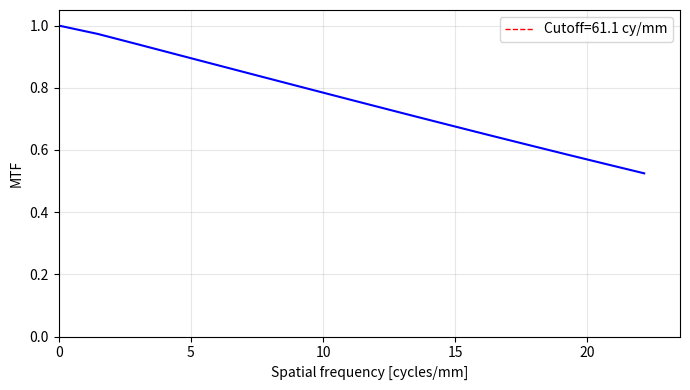

Python code for this plot:
import numpy as np
import matplotlib.pyplot as plt
from PIL import Image
from scipy.interpolate import griddata

#像倍率Mでリサイズする関数
def rescale_by_magnification(img_b, dx, dy, M, alpha=None, fill=0.0):
    """
    I'(x,y) = alpha * I(Mx, My) を実装（双一次補間）。
    img_b: 2D 強度画像 (Ny, Nx)
    dx, dy: [mm/px]
    M: zideal/zo
    alpha: 係数（既定はエネルギー保存の M**2）
    fill: 範囲外画素の値
    """
    Ny, Nx = img_b.shape
    if alpha is None:
        alpha = M**2  # 強度のエネルギー（積分）保存を優先

    # 出力画像の座標（中心を原点に）
    x = (np.arange(Nx) - Nx/2) * dx   # [mm]
    y = (np.arange(Ny) - Ny/2) * dy   # [mm]
    X, Y = np.meshgrid(x, y)          # 形状 (Ny, Nx)

    # 入力画像上のサンプリング位置（mm座標を M 倍）
    U = M * X
    V = M * Y

    # mm -> ピクセル添字（0..Nx-1, 0..Ny-1）へ変換
    u = U / dx + Nx/2
    v = V / dy + Ny/2

    # 双一次補間のための周辺画素添字
    u0 = np.floor(u).astype(np.int64)
    v0 = np.floor(v).astype(np.int64)
    u1 = u0 + 1
    v1 = v0 + 1

    # 重み
    du = u - u0
    dv = v - v0

    # 範囲マスク
    mask00 = (u0 >= 0) & (u0 < Nx) & (v0 >= 0) & (v0 < Ny)
    mask10 = (u1 >= 0) & (u1 < Nx) & (v0 >= 0) & (v0 < Ny)
    mask01 = (u0 >= 0) & (u0 < Nx) & (v1 >= 0) & (v1 < Ny)
    mask11 = (u1 >= 0) & (u1 < Nx) & (v1 >= 0) & (v1 < Ny)

    out = np.full((Ny, Nx), fill, dtype=img_b.dtype)

    # 取り出し（範囲外は無視）
    I00 = np.zeros_like(out); I10 = np.zeros_like(out)
    I01 = np.zeros_like(out); I11 = np.zeros_like(out)

    I00[mask00] = img_b[v0[mask00], u0[mask00]]
    I10[mask10] = img_b[v0[mask10], u1[mask10]]
    I01[mask01] = img_b[v1[mask01], u0[mask01]]
    I11[mask11] = img_b[v1[mask11], u1[mask11]]

    # 双一次補間
    w00 = (1 - du) * (1 - dv)
    w10 = du * (1 - dv)
    w01 = (1 - du) * dv
    w11 = du * dv

    out = alpha * (w00 * I00 + w10 * I10 + w01 * I01 + w11 * I11)
    return out

#--センサ面のパラメータ--
Nx=32           # x方向のサンプリング数
Ny=32            # y方向のサンプリング数
dpi=1200          # センサのdpi
inch=25.4         # インチ[mm]
dx = inch/dpi     # x方向のサンプリング間隔 [mm/px]
dy = inch/dpi     # y方向のサンプリング間隔 [mm/px]

#--センサ面の格子------------------------------
x = (np.linspace(-Nx/2,Nx/2-1,Nx)) * dx  # [mm]
y = (np.linspace(-Ny/2,Ny/2-1,Ny)) * dy  # [mm]
X,Y = np.meshgrid(x,y)
#----------------------------------------------

#--物体の定義-----------------------------------
Object_map = np.zeros((Ny, Nx), dtype=float)
for i in range(Ny):
    for j in range(Nx):
        if  ( (X[i,j]))<0 :
            Object_map[i][j]=1
#-----------------------------------------------




#===パラメータ=================================================
Lo = 32 #infocus時の物体-レンズ間距離
wavelens=[i for i in range(563,506,-1)]
Int_rate=[40.22,40.97,41.68,42.39,43.09,43.78,44.46,45.13,45.78,46.42,47.03,47.62,48.18,48.7,49.2,49.7,50.16,
50.59,50.99,51.37,51.72,52.02,52.29,52.54,52.75,52.92,53.07,53.16,53.22,53.25,53.24,53.2,53.11,52.98,52.82,
52.62,52.38,52.12,51.81,51.44,51.05,50.61,50.15,49.65,49.12,48.57,47.98,47.36,46.71,46.02,45.33,44.61,43.87,
43.1,42.29,41.47,40.62]
dz=-0.5#デフォーカス量
d1=Lo # デフォーカス時の物体-レンズ間距離

#---瞳関数に関するパラメータ
rho0=1 #瞳面振幅伝達関数のρ0
k_A=100  #瞳面振幅伝達関数のk
a=0#-0.5 #球面収差の係数
b=-0 # 6-dimention
c=0#-0.2 # 8-dimention
d=0 #defocus
e=1# delta

#--最小二乗法で求めたGRINレンズパラメータ
alpha=0.1003
n1=1.592
#-------------------------------------

L=35.13 # GRINレンズのz方向の長さ
R=0.5 #瞳半径
#====================================================================


# alpha=0.1783
# n1=1.608
# L=20.4
# R=0.5225
# d1=13.782
# Lo=d1

#-- 一次光学行列--------------------------------------------
A=np.cos(alpha*L)
B=np.sin(alpha*L)/(n1*alpha)
C=-n1*alpha*np.sin(alpha*L)
D=np.cos(alpha*L)
#--------------------------------------------------------

#--defocus時の理想結像距離をd2ideal、実際のレンズ-センサ間距離をd2 
d2ideal=-(A*d1+B)/(C*d1+D)
d2=d2ideal+dz
M=-1/(C*d1+D) #倍率
print("dz",dz)
print(d2ideal)
v_cutoff=0

def PSF_singlewave(wavelen,r):
    k=2*np.pi/wavelen
    global v_cutoff
    v_cutoff=2*R / (wavelen * d2) #カットオフ周波数
    #-- plane3 等間隔格子 瞳半径より広くサンプリング----------------------------------------
    Nx3=Nx
    Ny3=Ny
    dx3=wavelen*d2/(dx*Nx)
    dy3=wavelen*d2/(dy*Ny)
    Npad=int((R*1.5)/dx3)
    x3=(np.linspace(-Nx3/2-Npad,Nx3/2-1+Npad,Nx3+2*Npad)) * dx3  # [mm]
    y3=(np.linspace(-Ny3/2-Npad,Ny3/2-1+Npad,Ny3+2*Npad)) * dy3  # [mm]
    X3,Y3 = np.meshgrid(x3,y3)
    NT=len(x3)
    #-----------------------------------------------------------------


    #plane2 ray-traceに時間がかかるため粗い格子を作る----------------------------
    dx2=dx3*5
    dy2=dy3*5
    Nx2=len(x3)//5
    Ny2=len(y3)//5
    x2=(np.linspace(-Nx2/2,Nx2/2-1,Nx2)) * dx2  # [mm]
    y2=(np.linspace(-Ny2/2,Ny2/2-1,Ny2)) * dy2  # [mm]
    X2,Y2=np.meshgrid(x2,y2)
    #----------------------------------------------------------------------------


    # --- 初期方向余弦（光軸方向からの傾き） ---
    norm = np.sqrt((X2)**2 + (Y2)**2 + d1**2)
    A0 = (X2) / norm     # x方向の方向余弦
    B0 = (Y2) / norm     # y方向の方向余弦
    C0 = d1 / norm     # z方向の方向余弦

    # --- z軸配列 ---
    deltaz=1e-2
    z = np.arange(0, L + deltaz, deltaz)
    Z = z[:, np.newaxis, np.newaxis]     # shape = (Nz,1,1)

    # --- 光線軌跡 式(3a) ---
    den_raw = n1**2 - n1**2*alpha**2*(X2**2 + Y2**2) - (1 - C0**2)

    # 負なら 1、正なら sqrt(den_raw)
    # den = np.where(den_raw > 0, np.sqrt(den_raw), 1.0)
    den=np.sqrt(den_raw)
    XZ=np.zeros((Z*X2).shape)
    YZ=np.zeros((Z*Y2).shape)

    XZ = np.cos(n1*alpha*Z/den)*(X2) + (1/(n1*alpha))*np.sin(n1*alpha*Z/den)*A0
    YZ = np.cos(n1*alpha*Z/den)*(Y2) + (1/(n1*alpha))*np.sin(n1*alpha*Z/den)*B0

    # plane3の不等間隔グリッド---
    X3t = XZ[-1,:,:]
    Y3t = YZ[-1,:,:]
    #---------------------------

    # --- 屈折率分布と積分 式(8) ---
    N2 = n1**2 * (1 - alpha**2 * ((XZ)**2 + (YZ)**2))
    OPL_num = np.trapz(N2, z, axis=0)        # 台形則で z 方向に積分
    OPL_den = np.sqrt(n1**2 - n1**2*alpha**2*((X2)**2+(Y2)**2) - (1 - C0**2))
    OPL = OPL_num / OPL_den +np.sqrt(d1**2+(X2)**2+(Y2)**2) 

    # ---- 収差関数 OPD 式(16)
    delta=OPL+np.sqrt((d2)**2+(X3t)**2+(Y3t)**2)-d1-n1*L-(d2)

    #--deltaを等間隔格子(Y3,X3)に写像
    pts = np.column_stack([X3t.ravel(), Y3t.ravel()])
    vals_re = delta.ravel()
    Tg_re = griddata(pts, vals_re, (X3, Y3), method='linear')
    # 線形補間で埋まらない凸包外は最近傍で補完
    Tg_re_nn = griddata(pts, vals_re, (X3, Y3), method='nearest')
    Tg_re = np.where(np.isnan(Tg_re), Tg_re_nn, Tg_re)
    deltad =np.abs(Tg_re)
    #====================================================================================


    # ======収差伝達関数 式(18)===================================
    P3_aperture = np.where((X3)**2 + (Y3)**2 <= (R)**2, 1.0, 0.0)
    Ws=(np.sqrt((X3)**2 + (Y3)**2)/R)**4 #球面収差関数
    W6=(np.sqrt((X3)**2 + (Y3)**2)/R)**6
    W8=(np.sqrt((X3)**2 + (Y3)**2)/R)**8
    Wd=(np.sqrt((X3)**2 + (Y3)**2)/R)**2
    #--瞳面振幅伝達関数
    A = np.ones_like(P3_aperture) 
    A = np.sqrt(np.exp(-(np.sqrt((X3)**2+(Y3)**2)/R/rho0)**k_A))

    W=-k*e*deltad+2*np.pi*a*Ws+2*np.pi*b*W6+2*np.pi*c*W8+2*np.pi*d*Wd
    T3=A*P3_aperture*np.exp(1j*W)
    #=================================================================
    # plt.figure(figsize=(7,4))
    # plt.plot(X3[NT//2,:], W[NT//2,:],color='blue')
    # #plt.xlim(0, X3[NT//2,-1])
    # plt.xlabel('x3 [mm]')
    # plt.ylabel('W [mm]')
    # plt.grid(True, alpha=0.3)
    # plt.legend()
    # plt.tight_layout()
    # plt.show()

    #--- PSF OTF MTF計算
    #h=M*np.exp(-1j*k*(d1+n1*L+d2ideal))/(wavelen**2*d2ideal**2)*np.exp(-1j*k*((X2)**2+(Y2)**2)/(2*d2))*np.fft.ifft2(T3)*(wavelen**2*d2ideal**2)
    h=np.fft.ifft2(np.fft.ifftshift(T3))
    PSF=(abs(h)**2)
    OTF=np.fft.fftshift(np.fft.fft2(PSF))
    return OTF[Npad:-Npad,Npad:-Npad]*r
OTF=np.zeros((Ny,Nx),dtype='complex128')
for i in range(len(wavelens)):
    w=wavelens[i]*10**(-6)
    r=Int_rate[i]*10**(-2)
    OTF+=PSF_singlewave(w,r)
OTF=OTF/np.max(OTF)
MTF=np.abs(OTF)
MTF=MTF/np.max(MTF)

fx=np.fft.fftshift(np.fft.fftfreq(Nx,d=dx))
fy=np.fft.fftshift(np.fft.fftfreq(Ny,d=dy))
print("dfx",fx[1]-fx[0])
FX,FY=np.meshgrid(fx,fy)
#-- 物体を倍率Mでリサイズ→OTFで畳み込み
Image_map=rescale_by_magnification(Object_map, dx, dy, 1/M)
Fimg  = np.fft.fftshift(np.fft.fft2(Image_map))
Fout  = Fimg * OTF
img_b = (np.fft.ifft2(np.fft.ifftshift(Fout)))
img_b=np.abs(img_b)


# ----------------------------
# 可視化
# ----------------------------
# MTF（FY=0[lp/mm]で切り出し）
center_row = Ny//2
plt.figure(figsize=(7,4))
plt.plot(FX[center_row,:], MTF[center_row,:],color='blue')
plt.axvline(v_cutoff, color='r', ls='--', lw=1, label=f'Cutoff={v_cutoff:.1f} cy/mm')
plt.xlim(0, 23.5)
plt.ylim(0, 1.05)
plt.xlabel('Spatial frequency [cycles/mm]')
plt.ylabel('MTF')
plt.grid(True, alpha=0.3)
plt.legend()
plt.tight_layout()
# import os

# # 保存先フォルダ（書き換えてください）
# save_dir = R"C:\Users\mrtmk\OneDrive\Desktop\Research\GRINlens\GRINlens_green"

# # フォルダ作成（存在する場合は無視）
# os.makedirs(save_dir, exist_ok=True)

# # --- ファイル名を自動生成 ---
# filename = f"MTF_dzo{dz}_rho0{rho0}_kA{k_A}_a{a}_b{b}_c{c}_d{d}_e{e}.png"

# # パス結合
# save_path = os.path.join(save_dir, filename)

# # 保存
# plt.savefig(save_path, dpi=300)
# print(f"MTF image saved to: {save_path}")
# print("fxlim",fx[-1])



# 像（前後比較）
# ==== ここを差し替え：像（前後比較）を mm 軸つきで表示 ====
# ピクセル境界（エッジ）を mm 単位で作る
x_edges_mm = (np.arange(Nx + 1) - Nx/2) * dx
y_edges_mm = (np.arange(Ny + 1) - Ny/2) * dy

# vmax = max(Object_map.max(), img_b.max())

# fig, axes = plt.subplots(1, 2, figsize=(9, 4))

# im0 = axes[0].imshow(
#     Object_map,
#     extent=[x_edges_mm[0], x_edges_mm[-1], y_edges_mm[0], y_edges_mm[-1]],
#     origin='lower', cmap='hot', vmin=0, vmax=vmax, aspect='equal'
# )
# axes[0].set_title('Input (aberration-free)')
# axes[0].set_xlabel('x [mm]')     # ← 単位ラベル
# axes[0].set_ylabel('y [mm]')
# axes[0].axhline(0, color='w', lw=0.6, alpha=0.4)
# axes[0].axvline(0, color='w', lw=0.6, alpha=0.4)
# cbar0 = plt.colorbar(im0, ax=axes[0])
# cbar0.set_label('Intensity [a.u.]')

# im1 = axes[1].imshow(
#     img_b,
#     extent=[x_edges_mm[0], x_edges_mm[-1], y_edges_mm[0], y_edges_mm[-1]],
#     origin='lower', cmap='hot', vmin=0, vmax=vmax, aspect='equal'
# )
# axes[1].set_title('After MTF (diffraction × Gaussian)')
# axes[1].set_xlabel('x [mm]')     # ← 単位ラベル
# axes[1].set_ylabel('y [mm]')
# axes[1].axhline(0, color='w', lw=0.6, alpha=0.4)
# axes[1].axvline(0, color='w', lw=0.6, alpha=0.4)
# cbar1 = plt.colorbar(im1, ax=axes[1])
# cbar1.set_label('Intensity [a.u.]')

# plt.tight_layout()
plt.show()

# import csv

# # --- CSV 出力 ---
# row_index = NT // 2              # 中央行
# x_vals = X3[row_index, :]        # X3 の中央行
# w_vals = deltad[row_index, :]         # W の中央行

# csv_path = R"C:\Users\mrtmk\OneDrive\Desktop\Research\GRINlens\csv\x3_w_2profile.csv"

# with open(csv_path, "w", newline="") as f:
#     writer = csv.writer(f)
#     writer.writerow(["X3_mm", "W"])  # ヘッダ
#     for x, w in zip(x_vals, w_vals):
#         writer.writerow([x, w])

# print(f"CSV saved: {csv_path}")
